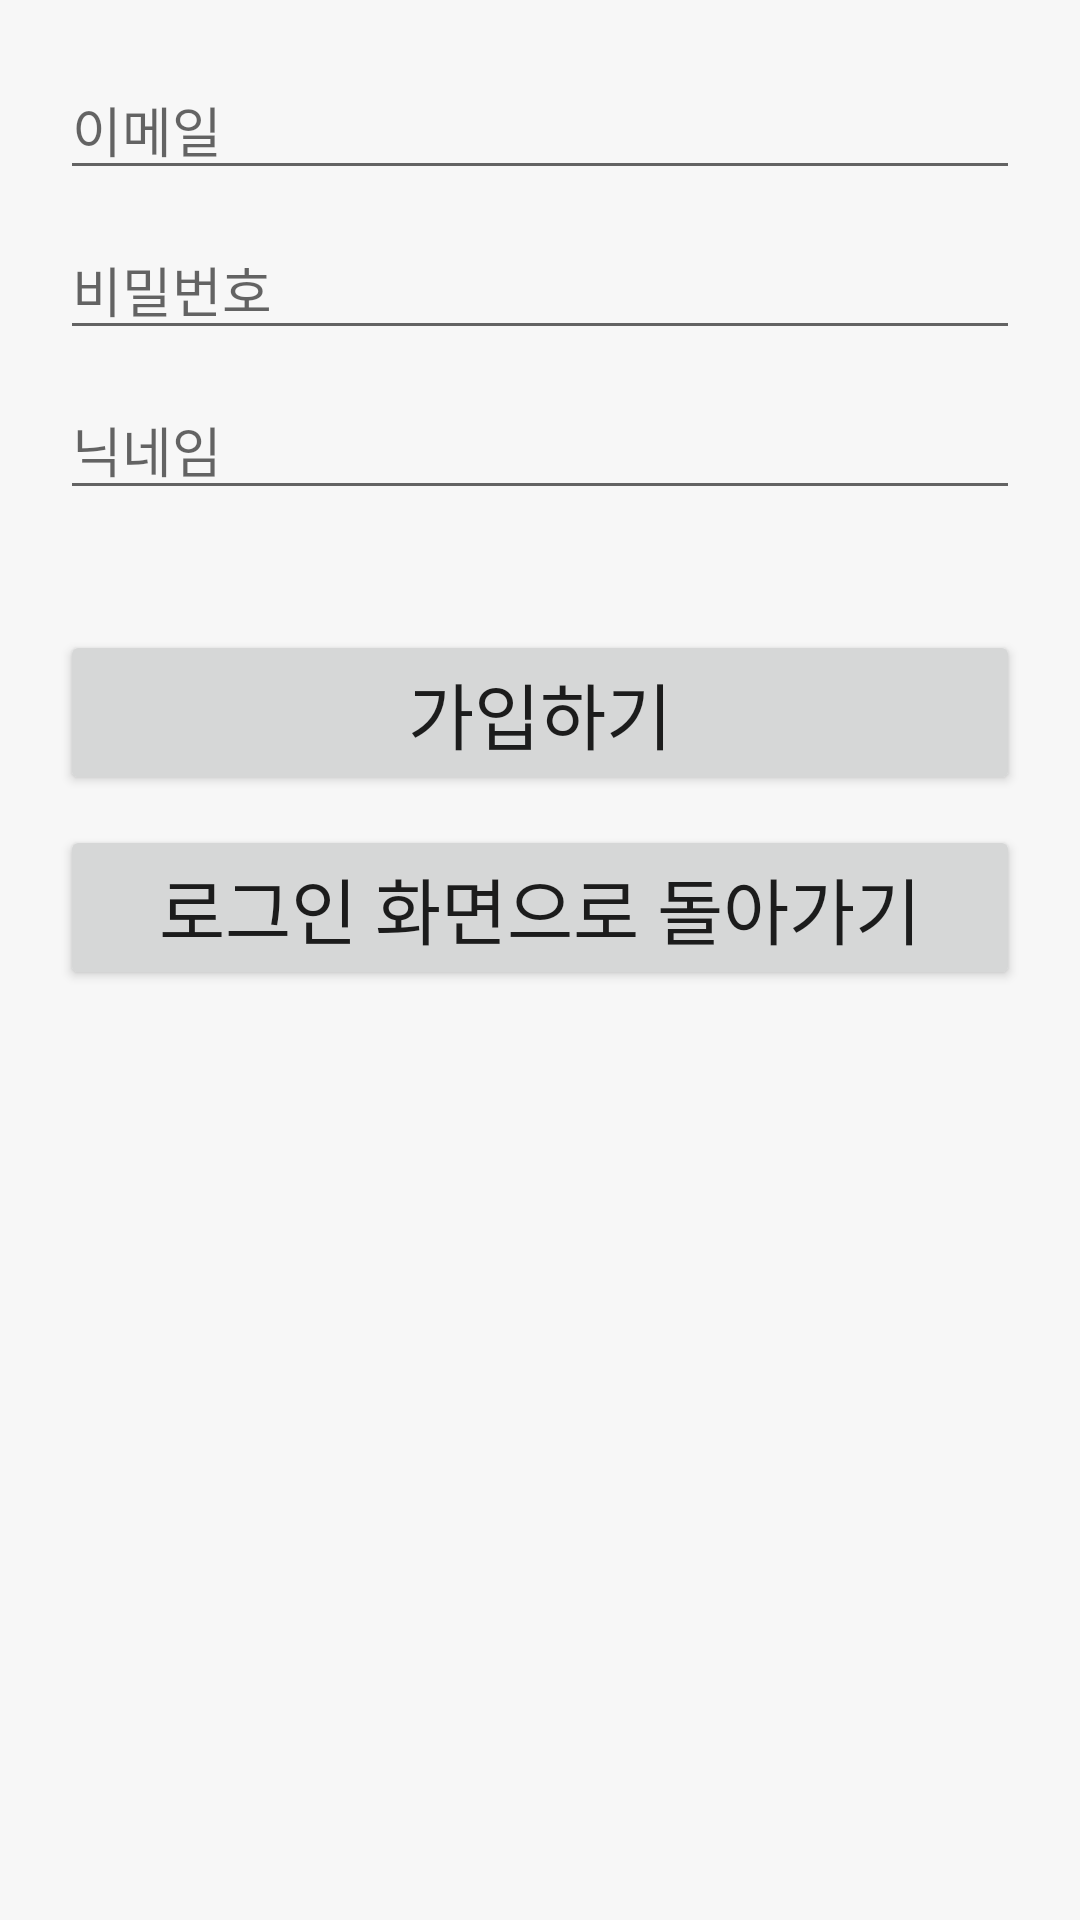

Write the Android layout XML for this screen, with the resource values it uses.
<!-- AndroidManifest.xml: application theme Theme.CloverChatApp -->
<!-- res/layout/fragment_sign_up.xml -->
<?xml version="1.0" encoding="utf-8"?>
<LinearLayout
    xmlns:android="http://schemas.android.com/apk/res/android"
    android:orientation="vertical"
    android:layout_width="match_parent"
    android:layout_height="match_parent"
    android:padding="20dp">

    <EditText
        android:id="@+id/signUpId"
        android:layout_width="match_parent"
        android:layout_height="wrap_content"
        android:layout_marginBottom="10dp"
        android:hint="이메일"/>
    <EditText
        android:id="@+id/signUpPassword"
        android:layout_width="match_parent"
        android:layout_height="wrap_content"
        android:inputType="textPassword"
        android:layout_marginBottom="10dp"
        android:hint="비밀번호"/>
    <EditText
        android:id="@+id/signUpNickname"
        android:layout_width="match_parent"
        android:layout_height="wrap_content"
        android:layout_marginBottom="10dp"
        android:hint="닉네임"/>

    <Button
        android:id="@+id/signUpBtn"
        android:layout_width="match_parent"
        android:layout_height="wrap_content"
        android:text="가입하기"
        android:textSize="24sp"
        android:layout_marginTop="30dp"
        android:layout_marginBottom="10dp"/>
    <Button
        android:id="@+id/signUpToSignInBtn"
        android:layout_width="match_parent"
        android:layout_height="wrap_content"
        android:text="로그인 화면으로 돌아가기"
        android:textSize="24sp" />

</LinearLayout>
<!-- resources referenced by this layout -->
<resources>
  <style name="Theme.CloverChatApp" parent="Theme.MaterialComponents.Light.DarkActionBar">
          
  
          <item name="colorPrimary">#6D9886</item>
          <item name="colorPrimaryVariant">@color/purple_700</item>
          <item name="colorOnPrimary">@color/white</item>
          
          <item name="colorSecondary">@color/teal_200</item>
          <item name="colorSecondaryVariant">@color/teal_700</item>
          <item name="colorOnSecondary">@color/black</item>
          
          <item name="android:statusBarColor" tools:targetApi="l">?attr/colorPrimaryVariant</item>
          
          
  
          <item name="android:windowBackground">#F7F7F7</item>
      </style>
  <!-- not gathered from this repository: default colours our renderer supplied (Android Studio template values) -->
  <color name="purple_700">#FF3700B3</color>
  <color name="teal_200">#FF03DAC5</color>
  <color name="teal_700">#FF018786</color>
  <color name="black">#FF000000</color>
  <color name="white">#FFFFFFFF</color>
</resources>
